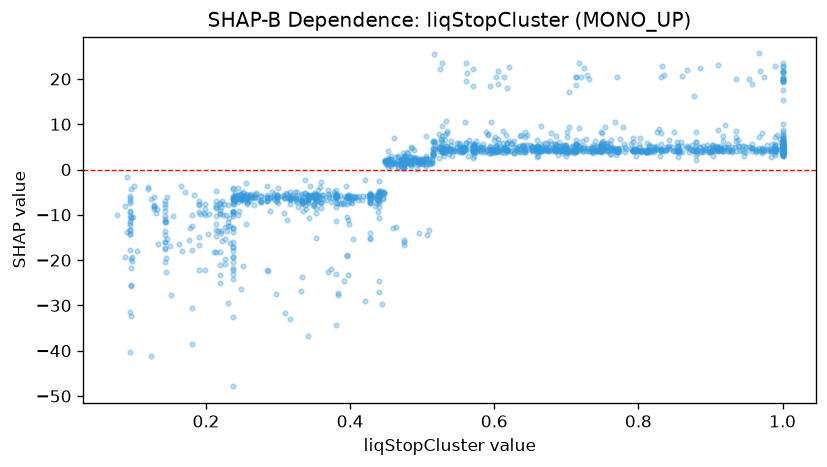

The data file committed next to this chart (first rows):
feature_value, shap_value
0.244, -4.116
0.537, 3.537
0.813, 4.224
0.403, -6.503
0.095, -17.8
0.238, -17.06
0.333, -7.654
0.247, -5.32
0.501, 1.587
0.978, 5.513
1.0, 5.251
0.7, 4.681
1.0, 3.839
0.214, -11.96
1.0, 5.159
1.0, 4.452
0.632, 4.724
0.38, -5.956
0.463, -12.77
0.724, 22.49
0.233, -16.19
0.79, 5.727
1.0, 4.211
1.0, 3.413
1.0, 5.582
0.238, -20.32
0.614, 4.479
0.88, 8.317
0.488, 2.323
0.619, 4.373
0.692, 4.457
1.0, 5.089
0.7, 4.343
0.614, 4.672
1.0, 4.901
0.781, 4.934
0.095, -9.397
0.484, 2.134
0.544, 4.136
0.475, 1.939
0.585, 4.479
0.752, 5.681
0.623, 5.695
0.091, -13.76
0.938, 5.104
0.855, 5.03
0.258, -7.032
0.618, 4.993
0.285, -6.255
0.916, 4.151
0.242, -6.28
0.797, 4.018
0.367, -6.804
0.771, 4.514
0.653, 4.257
0.813, 3.943
1.0, 4.887
0.214, -4.838
0.35, -6.019
0.57, 3.807
... 1,629 more rows
